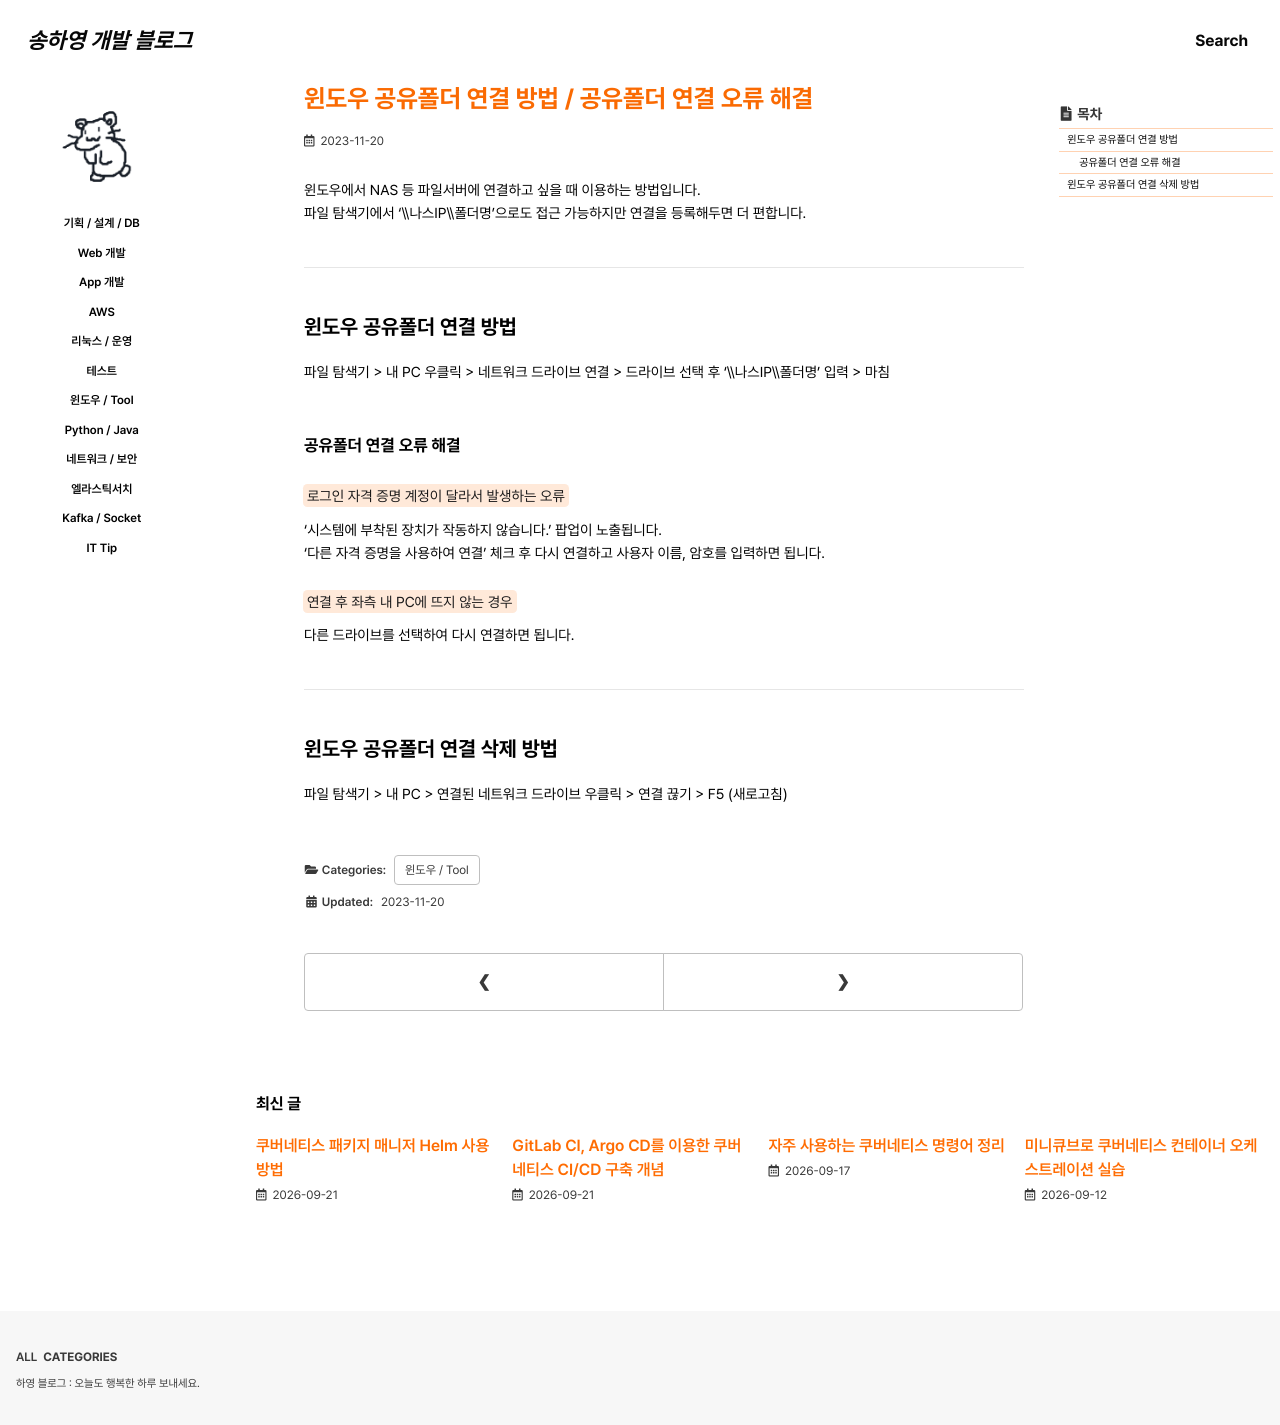

repository: 0songha0/0songha0.github.io · page: tool/2023-11-20-1.html · generator: jekyll

---
title: "윈도우 공유폴더 연결 방법 / 공유폴더 연결 오류 해결"
excerpt: ""

categories:
  - tool
tags:
  - []

permalink: /tool/2023-11-20-1

toc: true
toc_sticky: true
 
date: 2023-11-20
last_modified_at: 2023-11-20
---

윈도우에서 NAS 등 파일서버에 연결하고 싶을 때 이용하는 방법입니다.  
파일 탐색기에서 '\\\\나스IP\\\\폴더명'으로도 접근 가능하지만 연결을 등록해두면 더 편합니다.

---

## 윈도우 공유폴더 연결 방법
파일 탐색기 > 내 PC 우클릭 > 네트워크 드라이브 연결 > 드라이브 선택 후 '\\\\나스IP\\\\폴더명' 입력 > 마침

### 공유폴더 연결 오류 해결
<mark>로그인 자격 증명 계정이 달라서 발생하는 오류</mark>  
'시스템에 부착된 장치가 작동하지 않습니다.' 팝업이 노출됩니다.  
'다른 자격 증명을 사용하여 연결' 체크 후 다시 연결하고 사용자 이름, 암호를 입력하면 됩니다.  

<mark>연결 후 좌측 내 PC에 뜨지 않는 경우</mark>  
다른 드라이브를 선택하여 다시 연결하면 됩니다.  

---

## 윈도우 공유폴더 연결 삭제 방법
파일 탐색기 > 내 PC > 연결된 네트워크 드라이브 우클릭 > 연결 끊기 > F5 (새로고침)
